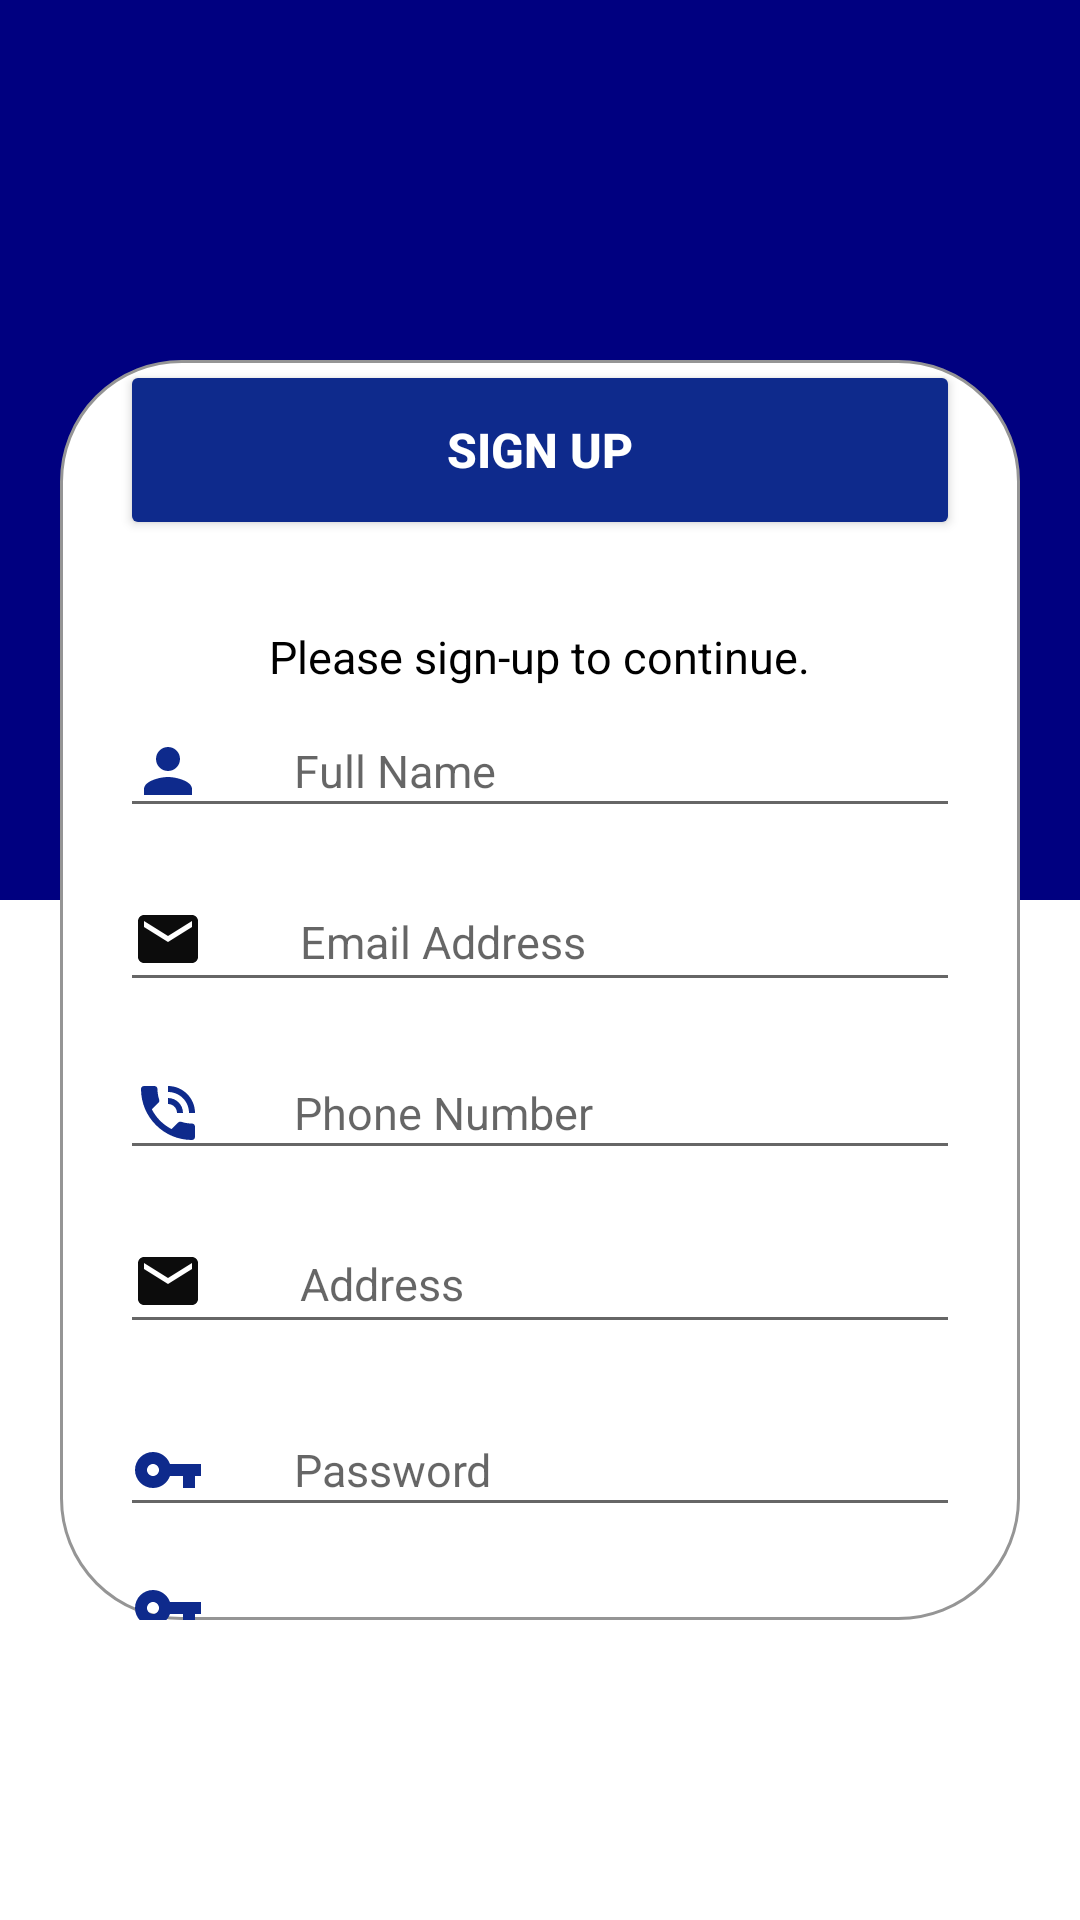

Layout XML and referenced resources for this Android screen:
<!-- AndroidManifest.xml: application theme Theme.GetWheels -->
<!-- res/layout/activity_register.xml -->
<?xml version="1.0" encoding="utf-8"?>
<androidx.constraintlayout.widget.ConstraintLayout xmlns:android="http://schemas.android.com/apk/res/android"
    xmlns:app="http://schemas.android.com/apk/res-auto"
    xmlns:tools="http://schemas.android.com/tools"
    android:layout_width="match_parent"
    android:layout_height="match_parent"
    android:background="@drawable/background_material_design"
    tools:context=".RegisterActivity">

    <RelativeLayout
        android:layout_width="match_parent"
        android:layout_height="match_parent"
        android:layout_marginTop="120dp"
        android:layout_marginBottom="100dp"
        android:layout_marginRight="20dp"
        android:layout_marginLeft="20dp"
        android:background="@drawable/corner_box">

        <TextView
            android:id="@+id/tvSignup"
            android:layout_marginTop="20dp"
            android:layout_width="wrap_content"
            android:layout_height="wrap_content"
            android:layout_centerHorizontal="true"
            android:text="Sign up"
            android:textColor="#0e2a8c"
            android:textSize="25dp"
            android:textStyle="bold" />

        <TextView
            android:layout_width="wrap_content"
            android:layout_height="wrap_content"
            android:layout_centerHorizontal="true"
            android:layout_below="@id/tvSignup"
            android:layout_marginTop="35dp"
            android:text="Please sign-up to continue."
            android:textColor="#FF000000"
            android:textSize="15dp"
            />


        <LinearLayout
            android:layout_width="match_parent"
            android:layout_height="match_parent"
            android:layout_marginTop="50dp"
            android:orientation="vertical">


            <EditText
                android:id="@+id/etusername"
                android:layout_width="match_parent"
                android:layout_height="wrap_content"
                android:layout_marginLeft="20dp"
                android:layout_marginTop="65dp"
                android:layout_marginRight="20dp"
                android:drawableStart="@drawable/ic_baseline_person_24"
                android:drawableLeft="@drawable/ic_baseline_email_24"
                android:drawablePadding="30dp"
                android:hint="Full Name"
                android:inputType="textEmailAddress"
                android:textSize="15dp" />

            <EditText
                android:id="@+id/etemail"
                android:layout_width="match_parent"
                android:layout_height="wrap_content"
                android:layout_marginLeft="20dp"
                android:layout_marginTop="15dp"
                android:layout_marginRight="20dp"
                android:drawableStart="@drawable/ic_baseline_email_24"
                android:drawableLeft="@drawable/ic_baseline_email_24"
                android:drawablePadding="30dp"
                android:hint="Email Address"
                android:inputType="textEmailAddress"
                android:textSize="15dp" />

            <EditText
                android:id="@+id/phone"
                android:layout_width="match_parent"
                android:layout_height="wrap_content"
                android:layout_marginLeft="20dp"
                android:layout_marginTop="15dp"
                android:layout_marginRight="20dp"
                android:drawableStart="@drawable/ic_baseline_phone_in_talk_24"
                android:drawableLeft="@drawable/ic_baseline_phone_in_talk_24"
                android:drawablePadding="30dp"
                android:hint="Phone Number"
                android:inputType="textEmailAddress"
                android:textSize="15dp" />

            <EditText
                android:id="@+id/etaddress"
                android:layout_width="match_parent"
                android:layout_height="wrap_content"
                android:layout_marginLeft="20dp"
                android:layout_marginTop="15dp"
                android:layout_marginRight="20dp"
                android:drawableStart="@drawable/ic_baseline_email_24"
                android:drawableLeft="@drawable/ic_baseline_email_24"
                android:drawablePadding="30dp"
                android:hint="Address"
                android:inputType="textEmailAddress"
                android:textSize="15dp" />


            <EditText
                android:id="@+id/etpassword"
                android:layout_width="match_parent"
                android:layout_height="wrap_content"
                android:layout_marginLeft="20dp"
                android:layout_marginTop="20dp"
                android:layout_marginRight="20dp"
                android:drawableStart="@drawable/ic_baseline_vpn_key_24"
                android:drawableLeft="@drawable/ic_baseline_vpn_key_24"
                android:drawablePadding="30dp"
                android:hint="Password"
                android:inputType="textPassword"
                android:textSize="15dp" />


            <EditText
                android:id="@+id/etpassword1"
                android:layout_width="match_parent"
                android:layout_height="wrap_content"
                android:layout_marginLeft="20dp"
                android:layout_marginTop="20dp"
                android:layout_marginRight="20dp"
                android:drawableStart="@drawable/ic_baseline_vpn_key_24"
                android:drawableLeft="@drawable/ic_baseline_vpn_key_24"
                android:drawablePadding="30dp"
                android:hint="Conform Password"
                android:inputType="textPassword"
                android:textSize="15dp" />




        </LinearLayout>

        <Button
            android:id="@+id/btn"
            android:layout_width="match_parent"
            android:layout_height="60dp"
            android:layout_marginLeft="20dp"
            android:layout_marginTop="0dp"
            android:layout_marginRight="20dp"
            android:backgroundTint="#0e2a8c"
            android:text="SIGN UP"
            android:textColor="@color/white"
            android:textSize="16dp"
            android:textStyle="bold" />
    </RelativeLayout>

</androidx.constraintlayout.widget.ConstraintLayout>
<!-- resources referenced by this layout -->
<resources>
  <color name="white">#FFFFFFFF</color>
  <!-- drawable background_material_design (drawable) -->
  <?xml version="1.0" encoding="utf-8"?>
  <layer-list xmlns:android="http://schemas.android.com/apk/res/android">
      <item android:drawable="@drawable/material_design2"
          android:height="300dp"
          />
      <item>
  
  
          <rotate
              android:layout_height="wrap_content"
              android:fromDegrees="-90.0"
              android:pivotX="69.99999%"
              android:pivotY="70.0%">
  
              <shape android:shape="rectangle">
                  <solid android:color="@color/white">
                  </solid>
  
  
              </shape>
          </rotate>
      </item>
  
  </layer-list>
  <!-- drawable corner_box (drawable) -->
  <?xml version="1.0" encoding="utf-8"?>
  <shape xmlns:android="http://schemas.android.com/apk/res/android">
      <solid
          android:color="@color/white"/>
      <stroke android:width="1dp"
          android:color="#959595"/>
  
      <corners
          android:topLeftRadius="40dp"
          android:topRightRadius="40dp"
          android:bottomRightRadius="40dp"
          android:bottomLeftRadius="40dp"/>
  
  </shape>
  <!-- drawable ic_baseline_email_24 (drawable) -->
  <vector android:height="26dp" android:tint="#0C0C0C"
      android:viewportHeight="26" android:viewportWidth="26"
      android:width="26dp" xmlns:android="http://schemas.android.com/apk/res/android">
      <path android:fillColor="@android:color/white" android:pathData="M20,4L4,4c-1.1,0 -1.99,0.9 -1.99,2L2,18c0,1.1 0.9,2 2,2h16c1.1,0 2,-0.9 2,-2L22,6c0,-1.1 -0.9,-2 -2,-2zM20,8l-8,5 -8,-5L4,6l8,5 8,-5v2z"/>
  </vector>
  <!-- drawable ic_baseline_person_24 (drawable) -->
  <vector android:height="24dp" android:tint="#0E2A8C"
      android:viewportHeight="24" android:viewportWidth="24"
      android:width="24dp" xmlns:android="http://schemas.android.com/apk/res/android">
      <path android:fillColor="@android:color/white" android:pathData="M12,12c2.21,0 4,-1.79 4,-4s-1.79,-4 -4,-4 -4,1.79 -4,4 1.79,4 4,4zM12,14c-2.67,0 -8,1.34 -8,4v2h16v-2c0,-2.66 -5.33,-4 -8,-4z"/>
  </vector>
  <!-- drawable ic_baseline_phone_in_talk_24 (drawable) -->
  <vector android:height="24dp" android:tint="#0E2A8C"
      android:viewportHeight="24" android:viewportWidth="24"
      android:width="24dp" xmlns:android="http://schemas.android.com/apk/res/android">
      <path android:fillColor="@android:color/white" android:pathData="M20,15.5c-1.25,0 -2.45,-0.2 -3.57,-0.57 -0.35,-0.11 -0.74,-0.03 -1.02,0.24l-2.2,2.2c-2.83,-1.44 -5.15,-3.75 -6.59,-6.59l2.2,-2.21c0.28,-0.26 0.36,-0.65 0.25,-1C8.7,6.45 8.5,5.25 8.5,4c0,-0.55 -0.45,-1 -1,-1L4,3c-0.55,0 -1,0.45 -1,1 0,9.39 7.61,17 17,17 0.55,0 1,-0.45 1,-1v-3.5c0,-0.55 -0.45,-1 -1,-1zM19,12h2c0,-4.97 -4.03,-9 -9,-9v2c3.87,0 7,3.13 7,7zM15,12h2c0,-2.76 -2.24,-5 -5,-5v2c1.66,0 3,1.34 3,3z"/>
  </vector>
  <!-- drawable ic_baseline_vpn_key_24 (drawable) -->
  <vector android:height="24dp" android:tint="#0E2A8C"
      android:viewportHeight="24" android:viewportWidth="24"
      android:width="24dp" xmlns:android="http://schemas.android.com/apk/res/android">
      <path android:fillColor="@android:color/white" android:pathData="M12.65,10C11.83,7.67 9.61,6 7,6c-3.31,0 -6,2.69 -6,6s2.69,6 6,6c2.61,0 4.83,-1.67 5.65,-4H17v4h4v-4h2v-4H12.65zM7,14c-1.1,0 -2,-0.9 -2,-2s0.9,-2 2,-2 2,0.9 2,2 -0.9,2 -2,2z"/>
  </vector>
  <!-- drawable material_design2 (drawable) -->
  <?xml version="1.0" encoding="utf-8"?>
  <selector xmlns:android="http://schemas.android.com/apk/res/android">
  
      <item>
  
          <shape>
              <solid android:color="#000080" />
  
  
          </shape>
      </item>
  </selector>
  <color name="purple_500">#FF6200EE</color>
  <color name="purple_700">#FF3700B3</color>
  <color name="teal_200">#FF03DAC5</color>
  <color name="teal_700">#FF018786</color>
  <color name="black">#FF000000</color>
</resources>
